Dataset: data (GitHub, Souvik9205/marigold_detect). Classes: Alternaria, healthy, pest.

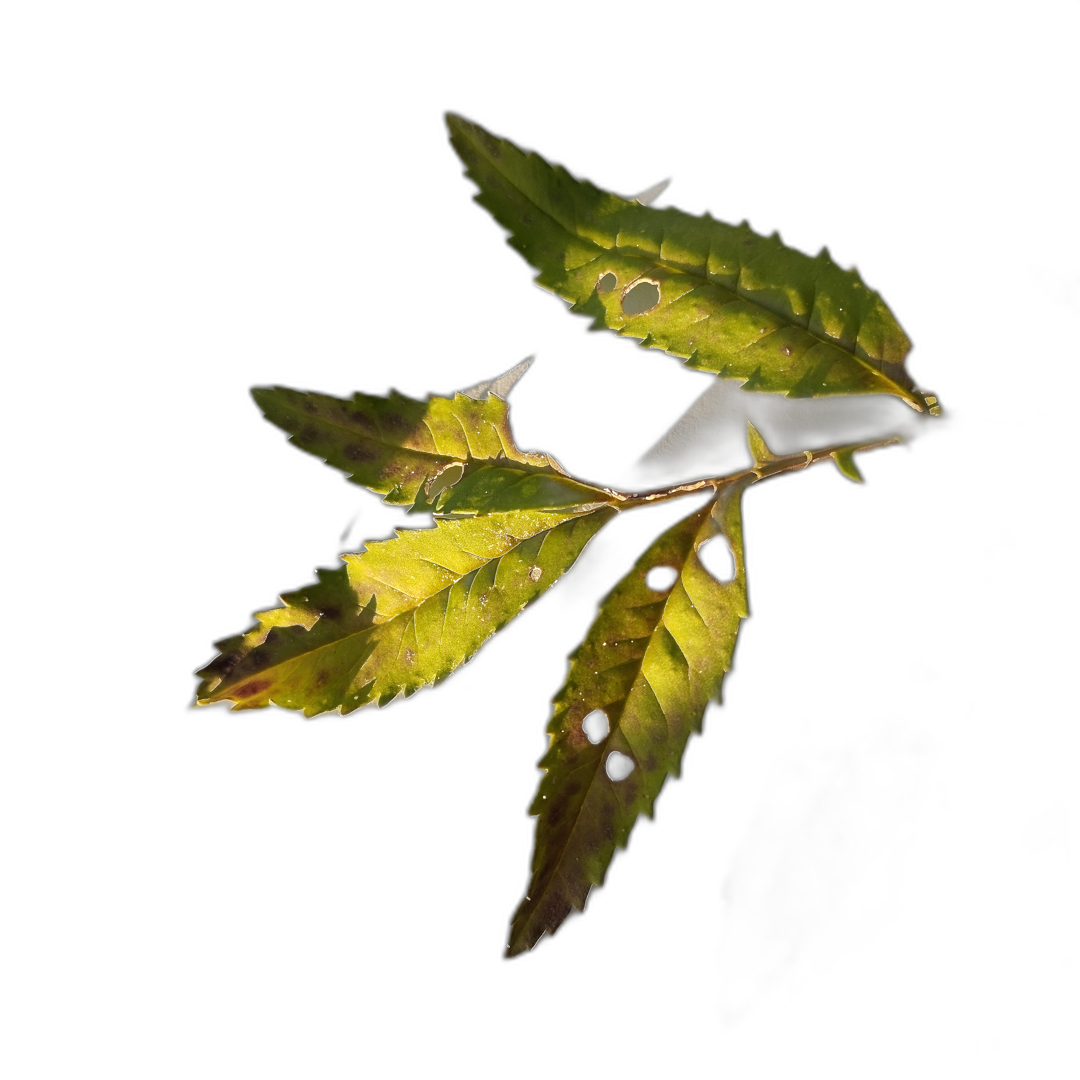
Label: Alternaria

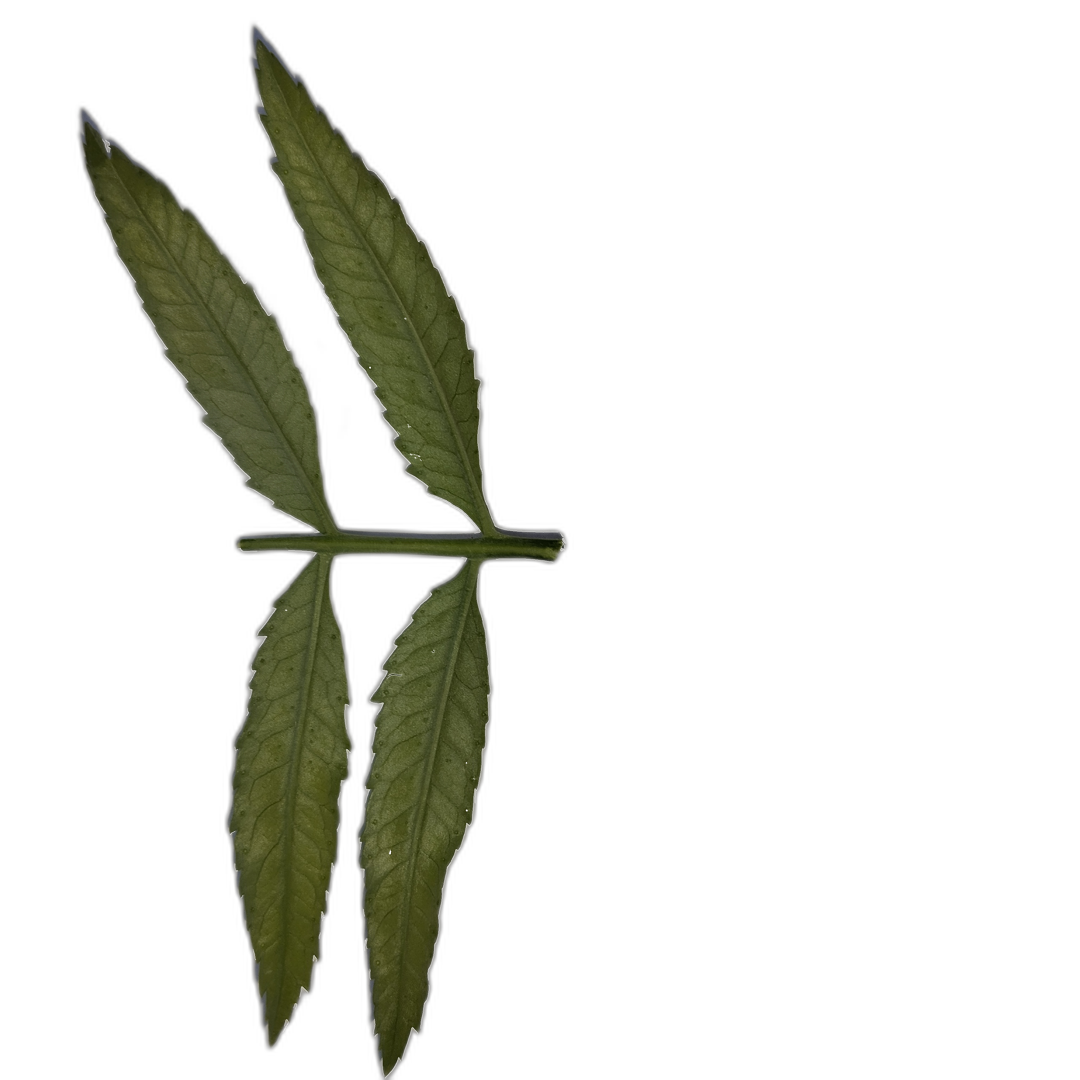
Label: healthy

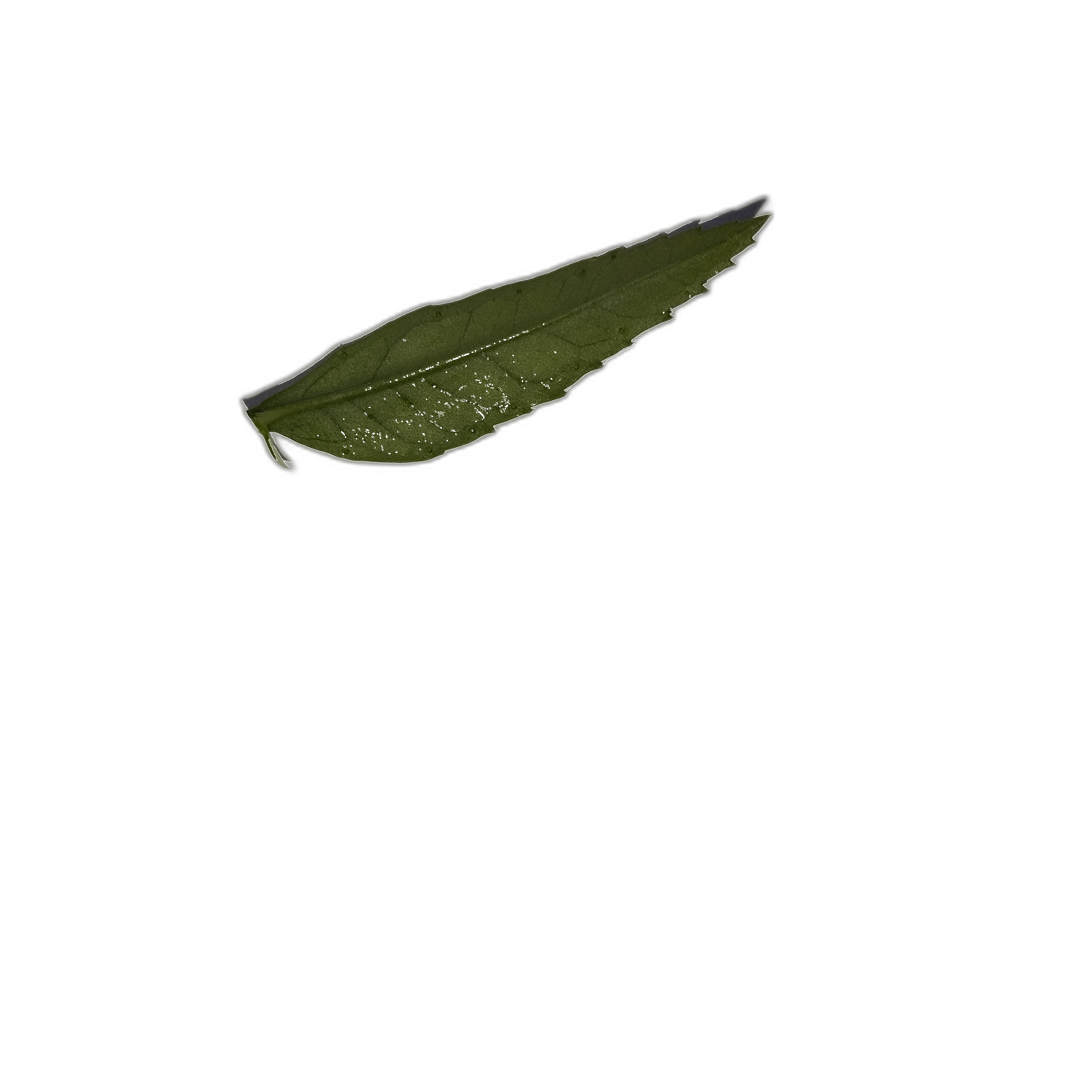
Label: healthy

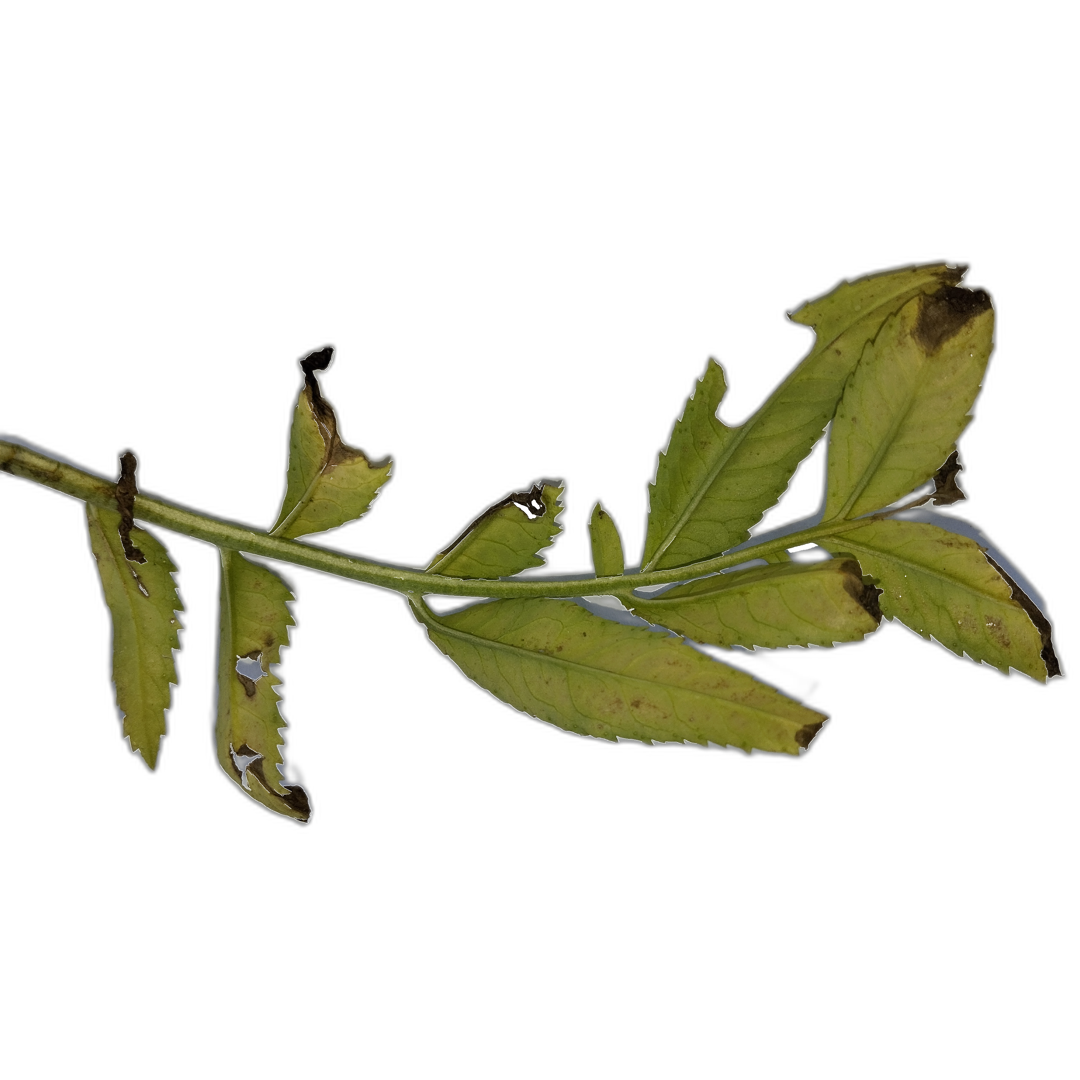
Label: Alternaria

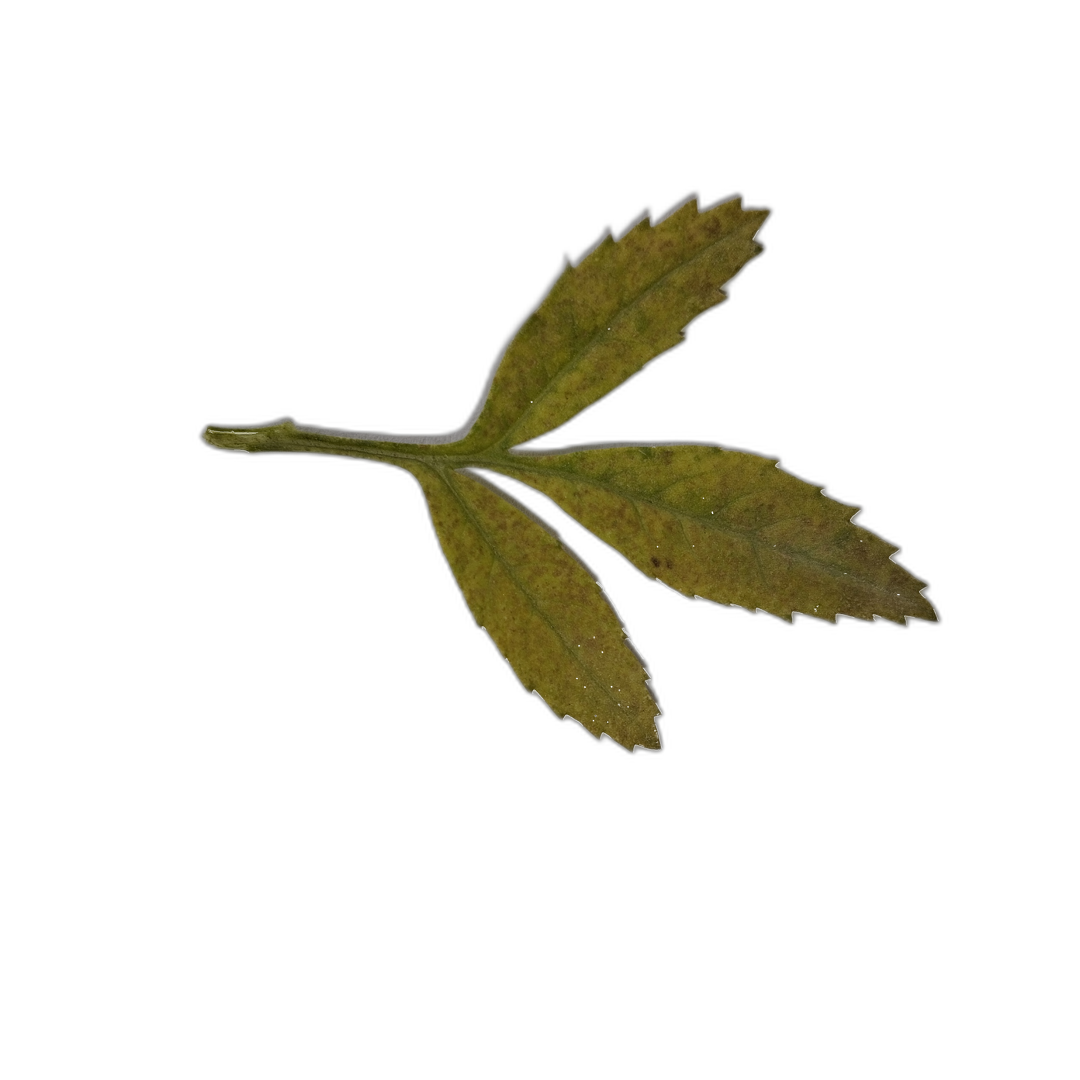
Label: Alternaria

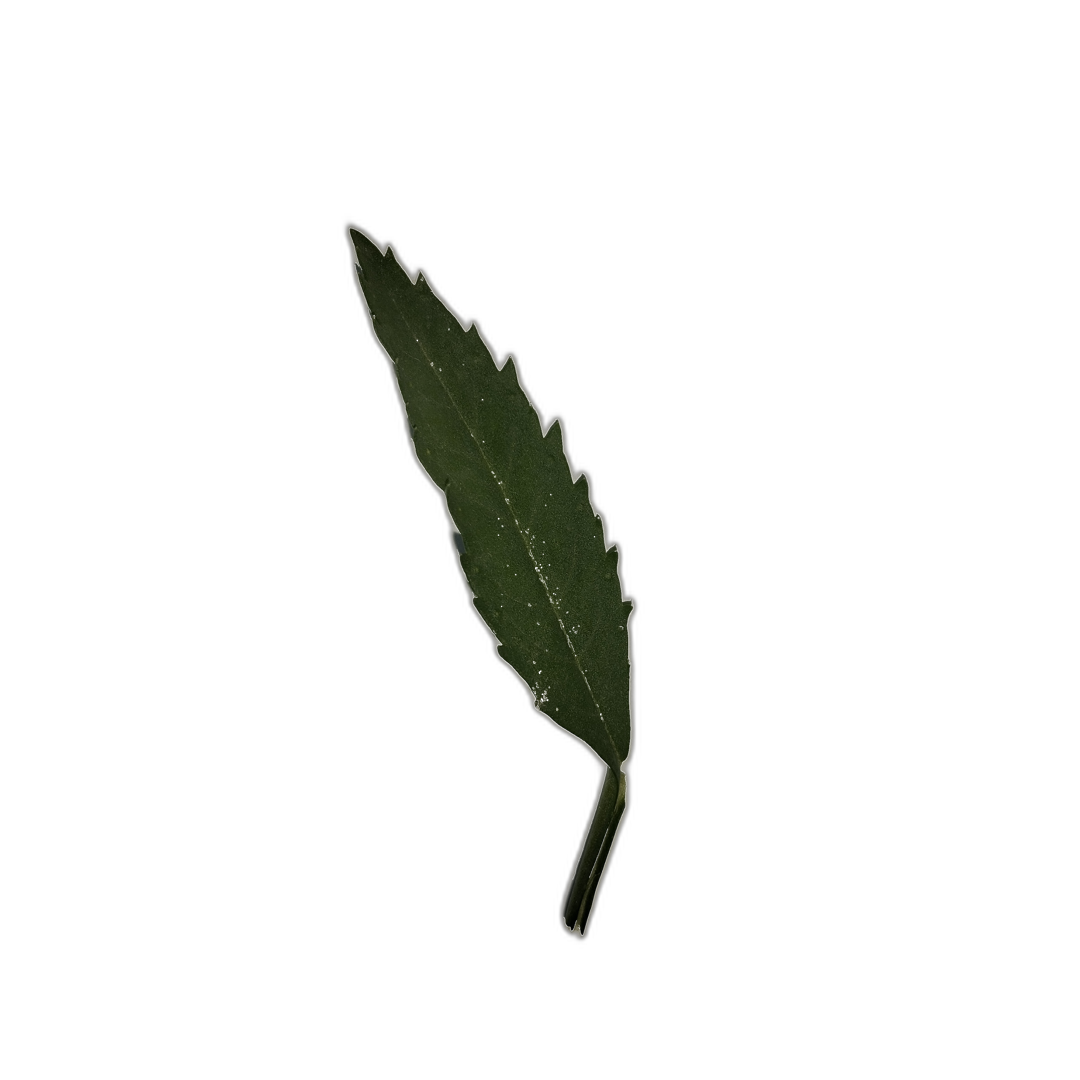
Label: healthy
